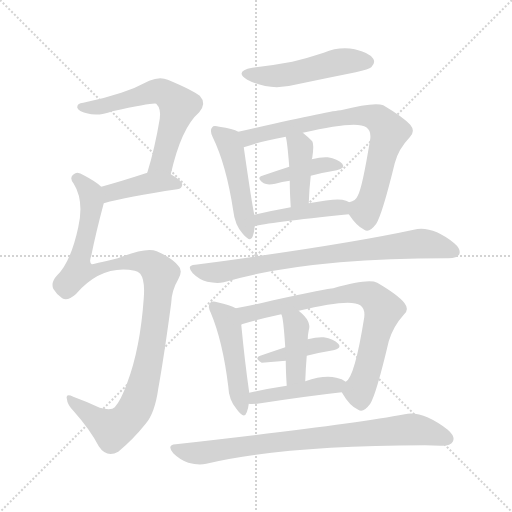
t = 0.00 s
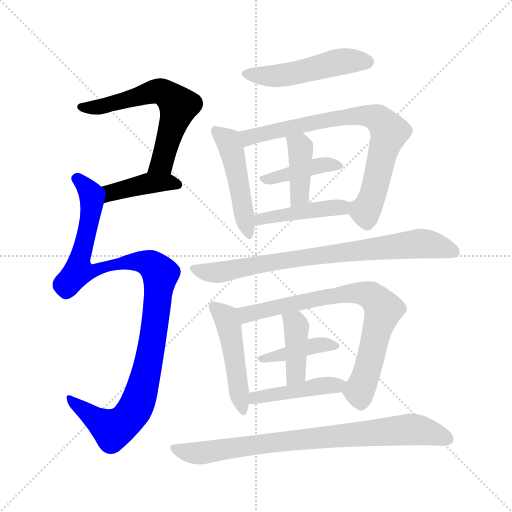
t = 2.29 s
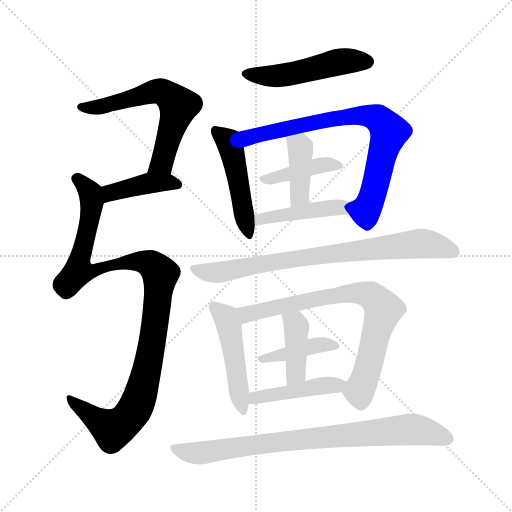
t = 4.57 s
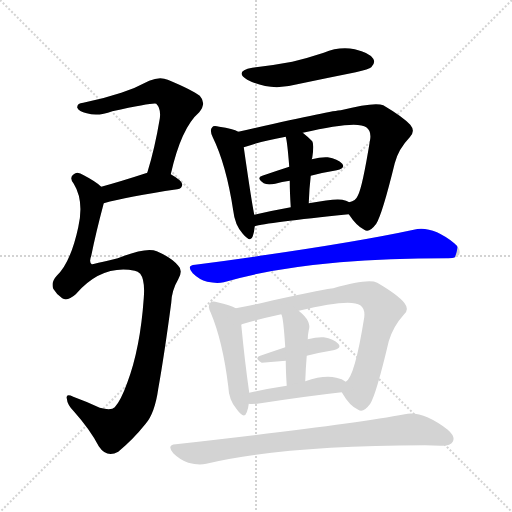
t = 6.86 s
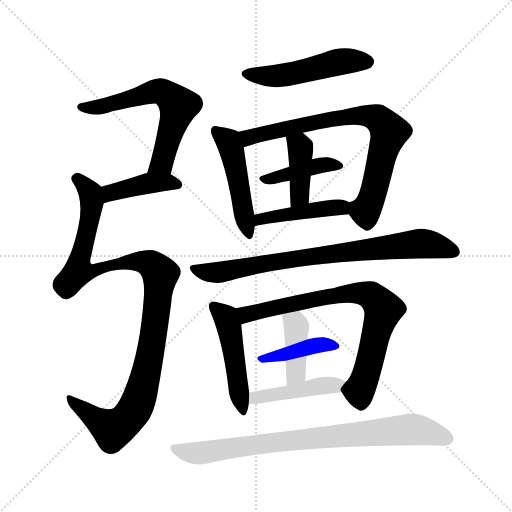
t = 9.15 s
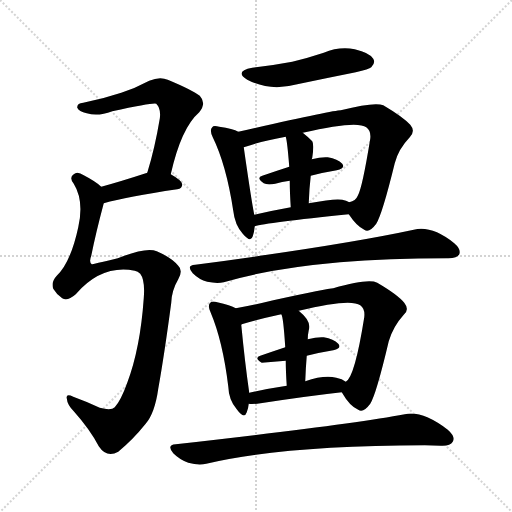
t = 11.44 s

The animated SVG that drew these frames (rendered in a browser with its animation timeline set to each time). Animation: 16 CSS @keyframes rules; one cycle of 11.44 s.

<svg version="1.1" viewBox="0 0 1024 1024" xmlns="http://www.w3.org/2000/svg">
  <g stroke="lightgray" stroke-dasharray="1,1" stroke-width="1" transform="scale(4, 4)">
    <line x1="0" y1="0" x2="256" y2="256"></line>
    <line x1="256" y1="0" x2="0" y2="256"></line>
    <line x1="128" y1="0" x2="128" y2="256"></line>
    <line x1="0" y1="128" x2="256" y2="128"></line>
  </g>
<g transform="scale(1, -1) translate(0, -900)">
   <style type="text/css">
    @keyframes keyframes0 {
      from {
       stroke: blue;
       stroke-dashoffset: 610;
       stroke-width: 128;
       }
       67% {
       animation-timing-function: step-end;
       stroke: blue;
       stroke-dashoffset: 0;
       stroke-width: 128;
       }
       to {
       stroke: black;
       stroke-width: 1024;
       }
       }
       #make-me-a-hanzi-animation-0 {
         animation: keyframes0 0.746419s both;
         animation-delay: 0.000000s;
         animation-timing-function: linear;
       }
    @keyframes keyframes1 {
      from {
       stroke: blue;
       stroke-dashoffset: 410;
       stroke-width: 128;
       }
       57% {
       animation-timing-function: step-end;
       stroke: blue;
       stroke-dashoffset: 0;
       stroke-width: 128;
       }
       to {
       stroke: black;
       stroke-width: 1024;
       }
       }
       #make-me-a-hanzi-animation-1 {
         animation: keyframes1 0.583659s both;
         animation-delay: 0.746419s;
         animation-timing-function: linear;
       }
    @keyframes keyframes2 {
      from {
       stroke: blue;
       stroke-dashoffset: 1069;
       stroke-width: 128;
       }
       78% {
       animation-timing-function: step-end;
       stroke: blue;
       stroke-dashoffset: 0;
       stroke-width: 128;
       }
       to {
       stroke: black;
       stroke-width: 1024;
       }
       }
       #make-me-a-hanzi-animation-2 {
         animation: keyframes2 1.119954s both;
         animation-delay: 1.330078s;
         animation-timing-function: linear;
       }
    @keyframes keyframes3 {
      from {
       stroke: blue;
       stroke-dashoffset: 498;
       stroke-width: 128;
       }
       62% {
       animation-timing-function: step-end;
       stroke: blue;
       stroke-dashoffset: 0;
       stroke-width: 128;
       }
       to {
       stroke: black;
       stroke-width: 1024;
       }
       }
       #make-me-a-hanzi-animation-3 {
         animation: keyframes3 0.655273s both;
         animation-delay: 2.450033s;
         animation-timing-function: linear;
       }
    @keyframes keyframes4 {
      from {
       stroke: blue;
       stroke-dashoffset: 478;
       stroke-width: 128;
       }
       61% {
       animation-timing-function: step-end;
       stroke: blue;
       stroke-dashoffset: 0;
       stroke-width: 128;
       }
       to {
       stroke: black;
       stroke-width: 1024;
       }
       }
       #make-me-a-hanzi-animation-4 {
         animation: keyframes4 0.638997s both;
         animation-delay: 3.105306s;
         animation-timing-function: linear;
       }
    @keyframes keyframes5 {
      from {
       stroke: blue;
       stroke-dashoffset: 760;
       stroke-width: 128;
       }
       71% {
       animation-timing-function: step-end;
       stroke: blue;
       stroke-dashoffset: 0;
       stroke-width: 128;
       }
       to {
       stroke: black;
       stroke-width: 1024;
       }
       }
       #make-me-a-hanzi-animation-5 {
         animation: keyframes5 0.868490s both;
         animation-delay: 3.744303s;
         animation-timing-function: linear;
       }
    @keyframes keyframes6 {
      from {
       stroke: blue;
       stroke-dashoffset: 402;
       stroke-width: 128;
       }
       57% {
       animation-timing-function: step-end;
       stroke: blue;
       stroke-dashoffset: 0;
       stroke-width: 128;
       }
       to {
       stroke: black;
       stroke-width: 1024;
       }
       }
       #make-me-a-hanzi-animation-6 {
         animation: keyframes6 0.577148s both;
         animation-delay: 4.612793s;
         animation-timing-function: linear;
       }
    @keyframes keyframes7 {
      from {
       stroke: blue;
       stroke-dashoffset: 401;
       stroke-width: 128;
       }
       57% {
       animation-timing-function: step-end;
       stroke: blue;
       stroke-dashoffset: 0;
       stroke-width: 128;
       }
       to {
       stroke: black;
       stroke-width: 1024;
       }
       }
       #make-me-a-hanzi-animation-7 {
         animation: keyframes7 0.576335s both;
         animation-delay: 5.189941s;
         animation-timing-function: linear;
       }
    @keyframes keyframes8 {
      from {
       stroke: blue;
       stroke-dashoffset: 440;
       stroke-width: 128;
       }
       59% {
       animation-timing-function: step-end;
       stroke: blue;
       stroke-dashoffset: 0;
       stroke-width: 128;
       }
       to {
       stroke: black;
       stroke-width: 1024;
       }
       }
       #make-me-a-hanzi-animation-8 {
         animation: keyframes8 0.608073s both;
         animation-delay: 5.766276s;
         animation-timing-function: linear;
       }
    @keyframes keyframes9 {
      from {
       stroke: blue;
       stroke-dashoffset: 784;
       stroke-width: 128;
       }
       72% {
       animation-timing-function: step-end;
       stroke: blue;
       stroke-dashoffset: 0;
       stroke-width: 128;
       }
       to {
       stroke: black;
       stroke-width: 1024;
       }
       }
       #make-me-a-hanzi-animation-9 {
         animation: keyframes9 0.888021s both;
         animation-delay: 6.374349s;
         animation-timing-function: linear;
       }
    @keyframes keyframes10 {
      from {
       stroke: blue;
       stroke-dashoffset: 476;
       stroke-width: 128;
       }
       61% {
       animation-timing-function: step-end;
       stroke: blue;
       stroke-dashoffset: 0;
       stroke-width: 128;
       }
       to {
       stroke: black;
       stroke-width: 1024;
       }
       }
       #make-me-a-hanzi-animation-10 {
         animation: keyframes10 0.637370s both;
         animation-delay: 7.262370s;
         animation-timing-function: linear;
       }
    @keyframes keyframes11 {
      from {
       stroke: blue;
       stroke-dashoffset: 753;
       stroke-width: 128;
       }
       71% {
       animation-timing-function: step-end;
       stroke: blue;
       stroke-dashoffset: 0;
       stroke-width: 128;
       }
       to {
       stroke: black;
       stroke-width: 1024;
       }
       }
       #make-me-a-hanzi-animation-11 {
         animation: keyframes11 0.862793s both;
         animation-delay: 7.899740s;
         animation-timing-function: linear;
       }
    @keyframes keyframes12 {
      from {
       stroke: blue;
       stroke-dashoffset: 400;
       stroke-width: 128;
       }
       57% {
       animation-timing-function: step-end;
       stroke: blue;
       stroke-dashoffset: 0;
       stroke-width: 128;
       }
       to {
       stroke: black;
       stroke-width: 1024;
       }
       }
       #make-me-a-hanzi-animation-12 {
         animation: keyframes12 0.575521s both;
         animation-delay: 8.762533s;
         animation-timing-function: linear;
       }
    @keyframes keyframes13 {
      from {
       stroke: blue;
       stroke-dashoffset: 406;
       stroke-width: 128;
       }
       57% {
       animation-timing-function: step-end;
       stroke: blue;
       stroke-dashoffset: 0;
       stroke-width: 128;
       }
       to {
       stroke: black;
       stroke-width: 1024;
       }
       }
       #make-me-a-hanzi-animation-13 {
         animation: keyframes13 0.580404s both;
         animation-delay: 9.338053s;
         animation-timing-function: linear;
       }
    @keyframes keyframes14 {
      from {
       stroke: blue;
       stroke-dashoffset: 442;
       stroke-width: 128;
       }
       59% {
       animation-timing-function: step-end;
       stroke: blue;
       stroke-dashoffset: 0;
       stroke-width: 128;
       }
       to {
       stroke: black;
       stroke-width: 1024;
       }
       }
       #make-me-a-hanzi-animation-14 {
         animation: keyframes14 0.609701s both;
         animation-delay: 9.918457s;
         animation-timing-function: linear;
       }
    @keyframes keyframes15 {
      from {
       stroke: blue;
       stroke-dashoffset: 807;
       stroke-width: 128;
       }
       72% {
       animation-timing-function: step-end;
       stroke: blue;
       stroke-dashoffset: 0;
       stroke-width: 128;
       }
       to {
       stroke: black;
       stroke-width: 1024;
       }
       }
       #make-me-a-hanzi-animation-15 {
         animation: keyframes15 0.906738s both;
         animation-delay: 10.528158s;
         animation-timing-function: linear;
       }
</style>
<path d="M 341.5 551.5 Q 362.5 644.5 398.5 675.5 Q 413.5 693.5 399.5 708.5 Q 383.5 720.5 335.5 740.5 Q 319.5 747.5 298.5 738.5 Q 270.5 723.5 242.5 714.5 Q 206.5 702.5 166.5 694.5 Q 153.5 693.5 154.5 684.5 Q 157.5 677.5 173.5 673.5 Q 195.5 666.5 224.5 677.5 Q 308.5 695.5 312.5 692.5 Q 322.5 682.5 319.5 662.5 Q 309.5 602.5 294.5 554.5 C 285.5 525.5 334.5 522.5 341.5 551.5 Z" fill="lightgray"></path> 
<path d="M 207.5 493.5 Q 253.5 506.5 354.5 521.5 Q 364.5 522.5 364.5 531.5 Q 364.5 538.5 341.5 551.5 C 321.5 563.5 321.5 563.5 294.5 554.5 Q 293.5 554.5 291.5 553.5 Q 242.5 537.5 202.5 526.5 C 173.5 518.5 178.5 485.5 207.5 493.5 Z" fill="lightgray"></path> 
<path d="M 202.5 526.5 Q 192.5 536.5 167.5 549.5 Q 154.5 558.5 147.5 551.5 Q 137.5 545.5 147.5 532.5 Q 168.5 498.5 156.5 445.5 Q 141.5 375.5 113.5 348.5 Q 101.5 335.5 106.5 322.5 Q 113.5 310.5 124.5 303.5 Q 134.5 296.5 151.5 311.5 Q 203.5 371.5 269.5 358.5 Q 275.5 357.5 280.5 352.5 Q 290.5 339.5 287.5 303.5 Q 280.5 203.5 254.5 134.5 Q 241.5 98.5 229.5 85.5 Q 222.5 78.5 199.5 84.5 Q 171.5 97.5 146.5 106.5 Q 131.5 113.5 133.5 103.5 Q 134.5 90.5 147.5 77.5 Q 180.5 40.5 197.5 7.5 Q 213.5 -16.5 236.5 -3.5 Q 266.5 21.5 290.5 51.5 Q 309.5 72.5 316.5 122.5 Q 328.5 189.5 342.5 294.5 Q 343.5 319.5 356.5 341.5 Q 366.5 359.5 356.5 368.5 Q 343.5 384.5 313.5 397.5 Q 292.5 406.5 235.5 383.5 Q 184.5 371.5 183.5 371.5 Q 177.5 375.5 182.5 388.5 Q 191.5 433.5 207.5 493.5 C 213.5 518.5 213.5 518.5 202.5 526.5 Z" fill="lightgray"></path> 
<path d="M 504.5 764.5 Q 467.5 757.5 494.5 740.5 Q 539.5 716.5 594.5 731.5 Q 651.5 743.5 711.5 755.5 Q 738.5 761.5 742.5 765.5 Q 751.5 774.5 746.5 782.5 Q 739.5 794.5 709.5 801.5 Q 678.5 807.5 647.5 794.5 Q 617.5 784.5 584.5 776.5 Q 547.5 769.5 504.5 764.5 Z" fill="lightgray"></path> 
<path d="M 476.5 636.5 Q 466.5 642.5 438.5 646.5 Q 426.5 649.5 424.5 645.5 Q 418.5 639.5 425.5 625.5 Q 452.5 570.5 466.5 478.5 Q 469.5 450.5 485.5 432.5 Q 501.5 413.5 505.5 427.5 Q 508.5 436.5 509.5 447.5 L 508.5 470.5 Q 502.5 500.5 487.5 605.5 C 483.5 633.5 483.5 633.5 476.5 636.5 Z" fill="lightgray"></path> 
<path d="M 697.5 471.5 Q 713.5 447.5 728.5 440.5 Q 738.5 433.5 752.5 452.5 Q 764.5 471.5 789.5 573.5 Q 796.5 601.5 819.5 625.5 Q 831.5 637.5 820.5 650.5 Q 805.5 666.5 766.5 689.5 Q 748.5 696.5 681.5 679.5 Q 666.5 679.5 476.5 636.5 C 447.5 629.5 458.5 596.5 487.5 605.5 Q 521.5 617.5 571.5 626.5 L 605.5 634.5 Q 713.5 659.5 732.5 645.5 Q 742.5 638.5 740.5 622.5 Q 724.5 523.5 715.5 508.5 Q 711.5 498.5 698.5 495.5 C 685.5 487.5 685.5 487.5 697.5 471.5 Z" fill="lightgray"></path> 
<path d="M 621.5 548.5 Q 648.5 555.5 673.5 559.5 Q 691.5 563.5 684.5 572.5 Q 675.5 582.5 655.5 585.5 Q 642.5 586.5 623.5 581.5 L 578.5 566.5 Q 550.5 557.5 524.5 548.5 Q 511.5 544.5 527.5 533.5 Q 534.5 529.5 550.5 532.5 Q 563.5 536.5 579.5 538.5 L 621.5 548.5 Z" fill="lightgray"></path> 
<path d="M 617.5 493.5 Q 618.5 523.5 621.5 548.5 L 623.5 581.5 Q 623.5 582.5 624.5 584.5 Q 628.5 611.5 624.5 617.5 Q 614.5 627.5 605.5 634.5 C 582.5 653.5 564.5 655.5 571.5 626.5 Q 574.5 617.5 578.5 566.5 L 579.5 538.5 Q 579.5 516.5 581.5 485.5 C 583.5 455.5 616.5 463.5 617.5 493.5 Z" fill="lightgray"></path> 
<path d="M 509.5 447.5 Q 531.5 454.5 697.5 471.5 C 727.5 474.5 725.5 481.5 698.5 495.5 Q 692.5 499.5 684.5 500.5 Q 669.5 503.5 617.5 493.5 L 581.5 485.5 Q 542.5 478.5 508.5 470.5 C 479.5 463.5 480.5 440.5 509.5 447.5 Z" fill="lightgray"></path> 
<path d="M 390.5 370.5 Q 371.5 369.5 385.5 353.5 Q 398.5 340.5 414.5 336.5 Q 433.5 332.5 447.5 335.5 Q 609.5 383.5 893.5 383.5 Q 894.5 383.5 896.5 383.5 Q 914.5 383.5 918.5 391.5 Q 922.5 401.5 908.5 413.5 Q 863.5 449.5 827.5 440.5 Q 683.5 409.5 390.5 370.5 Z" fill="lightgray"></path> 
<path d="M 471.5 283.5 Q 461.5 289.5 434.5 295.5 Q 424.5 298.5 420.5 294.5 Q 414.5 288.5 421.5 274.5 Q 445.5 217.5 456.5 127.5 Q 457.5 99.5 473.5 81.5 Q 488.5 60.5 493.5 75.5 Q 496.5 82.5 497.5 92.5 L 498.5 114.5 Q 489.5 177.5 482.5 250.5 Q 482.5 251.5 483.5 251.5 C 484.5 276.5 484.5 276.5 471.5 283.5 Z" fill="lightgray"></path> 
<path d="M 683.5 115.5 Q 699.5 87.5 716.5 80.5 Q 726.5 73.5 740.5 92.5 Q 752.5 111.5 777.5 217.5 Q 786.5 247.5 807.5 270.5 Q 819.5 280.5 808.5 294.5 Q 795.5 310.5 754.5 334.5 Q 736.5 343.5 666.5 323.5 Q 656.5 323.5 546.5 299.5 Q 506.5 289.5 471.5 283.5 C 441.5 278.5 454.5 243.5 483.5 251.5 Q 516.5 261.5 562.5 271.5 L 597.5 278.5 Q 700.5 303.5 720.5 289.5 Q 730.5 282.5 728.5 265.5 Q 709.5 145.5 691.5 136.5 C 679.5 121.5 679.5 121.5 683.5 115.5 Z" fill="lightgray"></path> 
<path d="M 613.5 188.5 Q 641.5 195.5 666.5 199.5 Q 684.5 203.5 676.5 212.5 Q 667.5 222.5 647.5 225.5 Q 634.5 226.5 615.5 221.5 L 570.5 205.5 Q 543.5 196.5 520.5 188.5 Q 507.5 184.5 523.5 174.5 L 571.5 178.5 L 613.5 188.5 Z" fill="lightgray"></path> 
<path d="M 610.5 137.5 Q 611.5 165.5 613.5 188.5 L 615.5 221.5 Q 615.5 230.5 617.5 239.5 Q 623.5 257.5 598.5 277.5 L 597.5 278.5 C 574.5 298.5 552.5 299.5 562.5 271.5 Q 566.5 267.5 570.5 205.5 L 571.5 178.5 Q 571.5 157.5 573.5 128.5 C 575.5 98.5 609.5 107.5 610.5 137.5 Z" fill="lightgray"></path> 
<path d="M 497.5 92.5 Q 501.5 91.5 514.5 92.5 Q 611.5 107.5 683.5 115.5 C 713.5 118.5 716.5 119.5 691.5 136.5 Q 684.5 142.5 672.5 144.5 Q 648.5 150.5 610.5 137.5 L 573.5 128.5 Q 533.5 122.5 498.5 114.5 C 469.5 107.5 467.5 94.5 497.5 92.5 Z" fill="lightgray"></path> 
<path d="M 351.5 11.5 Q 332.5 10.5 346.5 -6.5 Q 359.5 -19.5 376.5 -25.5 Q 397.5 -31.5 412.5 -27.5 Q 562.5 8.5 849.5 9.5 Q 865.5 9.5 881.5 8.5 Q 900.5 7.5 905.5 16.5 Q 911.5 26.5 895.5 40.5 Q 844.5 79.5 809.5 71.5 Q 697.5 50.5 351.5 11.5 Z" fill="lightgray"></path> 
      <clipPath id="make-me-a-hanzi-clip-0">
      <path d="M 341.5 551.5 Q 362.5 644.5 398.5 675.5 Q 413.5 693.5 399.5 708.5 Q 383.5 720.5 335.5 740.5 Q 319.5 747.5 298.5 738.5 Q 270.5 723.5 242.5 714.5 Q 206.5 702.5 166.5 694.5 Q 153.5 693.5 154.5 684.5 Q 157.5 677.5 173.5 673.5 Q 195.5 666.5 224.5 677.5 Q 308.5 695.5 312.5 692.5 Q 322.5 682.5 319.5 662.5 Q 309.5 602.5 294.5 554.5 C 285.5 525.5 334.5 522.5 341.5 551.5 Z" fill="lightgray"></path>
      </clipPath>
      <path clip-path="url(#make-me-a-hanzi-clip-0)" d="M 162.5 686.5 L 234.5 692.5 L 313.5 717.5 L 333.5 711.5 L 347.5 699.5 L 357.5 687.5 L 326.5 584.5 L 323.5 575.5 L 302.5 559.5 " fill="none" id="make-me-a-hanzi-animation-0" stroke-dasharray="482 964" stroke-linecap="round"></path>

      <clipPath id="make-me-a-hanzi-clip-1">
      <path d="M 207.5 493.5 Q 253.5 506.5 354.5 521.5 Q 364.5 522.5 364.5 531.5 Q 364.5 538.5 341.5 551.5 C 321.5 563.5 321.5 563.5 294.5 554.5 Q 293.5 554.5 291.5 553.5 Q 242.5 537.5 202.5 526.5 C 173.5 518.5 178.5 485.5 207.5 493.5 Z" fill="lightgray"></path>
      </clipPath>
      <path clip-path="url(#make-me-a-hanzi-clip-1)" d="M 211.5 499.5 L 221.5 514.5 L 299.5 533.5 L 332.5 536.5 L 354.5 531.5 " fill="none" id="make-me-a-hanzi-animation-1" stroke-dasharray="282 564" stroke-linecap="round"></path>

      <clipPath id="make-me-a-hanzi-clip-2">
      <path d="M 202.5 526.5 Q 192.5 536.5 167.5 549.5 Q 154.5 558.5 147.5 551.5 Q 137.5 545.5 147.5 532.5 Q 168.5 498.5 156.5 445.5 Q 141.5 375.5 113.5 348.5 Q 101.5 335.5 106.5 322.5 Q 113.5 310.5 124.5 303.5 Q 134.5 296.5 151.5 311.5 Q 203.5 371.5 269.5 358.5 Q 275.5 357.5 280.5 352.5 Q 290.5 339.5 287.5 303.5 Q 280.5 203.5 254.5 134.5 Q 241.5 98.5 229.5 85.5 Q 222.5 78.5 199.5 84.5 Q 171.5 97.5 146.5 106.5 Q 131.5 113.5 133.5 103.5 Q 134.5 90.5 147.5 77.5 Q 180.5 40.5 197.5 7.5 Q 213.5 -16.5 236.5 -3.5 Q 266.5 21.5 290.5 51.5 Q 309.5 72.5 316.5 122.5 Q 328.5 189.5 342.5 294.5 Q 343.5 319.5 356.5 341.5 Q 366.5 359.5 356.5 368.5 Q 343.5 384.5 313.5 397.5 Q 292.5 406.5 235.5 383.5 Q 184.5 371.5 183.5 371.5 Q 177.5 375.5 182.5 388.5 Q 191.5 433.5 207.5 493.5 C 213.5 518.5 213.5 518.5 202.5 526.5 Z" fill="lightgray"></path>
      </clipPath>
      <path clip-path="url(#make-me-a-hanzi-clip-2)" d="M 153.5 542.5 L 180.5 514.5 L 183.5 495.5 L 156.5 357.5 L 176.5 354.5 L 227.5 371.5 L 270.5 377.5 L 302.5 371.5 L 320.5 351.5 L 299.5 187.5 L 279.5 103.5 L 266.5 76.5 L 250.5 57.5 L 225.5 41.5 L 141.5 98.5 " fill="none" id="make-me-a-hanzi-animation-2" stroke-dasharray="941 1882" stroke-linecap="round"></path>

      <clipPath id="make-me-a-hanzi-clip-3">
      <path d="M 504.5 764.5 Q 467.5 757.5 494.5 740.5 Q 539.5 716.5 594.5 731.5 Q 651.5 743.5 711.5 755.5 Q 738.5 761.5 742.5 765.5 Q 751.5 774.5 746.5 782.5 Q 739.5 794.5 709.5 801.5 Q 678.5 807.5 647.5 794.5 Q 617.5 784.5 584.5 776.5 Q 547.5 769.5 504.5 764.5 Z" fill="lightgray"></path>
      </clipPath>
      <path clip-path="url(#make-me-a-hanzi-clip-3)" d="M 496.5 753.5 L 568.5 749.5 L 687.5 777.5 L 735.5 776.5 " fill="none" id="make-me-a-hanzi-animation-3" stroke-dasharray="370 740" stroke-linecap="round"></path>

      <clipPath id="make-me-a-hanzi-clip-4">
      <path d="M 476.5 636.5 Q 466.5 642.5 438.5 646.5 Q 426.5 649.5 424.5 645.5 Q 418.5 639.5 425.5 625.5 Q 452.5 570.5 466.5 478.5 Q 469.5 450.5 485.5 432.5 Q 501.5 413.5 505.5 427.5 Q 508.5 436.5 509.5 447.5 L 508.5 470.5 Q 502.5 500.5 487.5 605.5 C 483.5 633.5 483.5 633.5 476.5 636.5 Z" fill="lightgray"></path>
      </clipPath>
      <path clip-path="url(#make-me-a-hanzi-clip-4)" d="M 432.5 638.5 L 456.5 617.5 L 466.5 590.5 L 495.5 431.5 " fill="none" id="make-me-a-hanzi-animation-4" stroke-dasharray="350 700" stroke-linecap="round"></path>

      <clipPath id="make-me-a-hanzi-clip-5">
      <path d="M 697.5 471.5 Q 713.5 447.5 728.5 440.5 Q 738.5 433.5 752.5 452.5 Q 764.5 471.5 789.5 573.5 Q 796.5 601.5 819.5 625.5 Q 831.5 637.5 820.5 650.5 Q 805.5 666.5 766.5 689.5 Q 748.5 696.5 681.5 679.5 Q 666.5 679.5 476.5 636.5 C 447.5 629.5 458.5 596.5 487.5 605.5 Q 521.5 617.5 571.5 626.5 L 605.5 634.5 Q 713.5 659.5 732.5 645.5 Q 742.5 638.5 740.5 622.5 Q 724.5 523.5 715.5 508.5 Q 711.5 498.5 698.5 495.5 C 685.5 487.5 685.5 487.5 697.5 471.5 Z" fill="lightgray"></path>
      </clipPath>
      <path clip-path="url(#make-me-a-hanzi-clip-5)" d="M 491.5 612.5 L 497.5 626.5 L 632.5 656.5 L 714.5 669.5 L 756.5 662.5 L 778.5 636.5 L 750.5 525.5 L 730.5 478.5 L 707.5 489.5 " fill="none" id="make-me-a-hanzi-animation-5" stroke-dasharray="632 1264" stroke-linecap="round"></path>

      <clipPath id="make-me-a-hanzi-clip-6">
      <path d="M 621.5 548.5 Q 648.5 555.5 673.5 559.5 Q 691.5 563.5 684.5 572.5 Q 675.5 582.5 655.5 585.5 Q 642.5 586.5 623.5 581.5 L 578.5 566.5 Q 550.5 557.5 524.5 548.5 Q 511.5 544.5 527.5 533.5 Q 534.5 529.5 550.5 532.5 Q 563.5 536.5 579.5 538.5 L 621.5 548.5 Z" fill="lightgray"></path>
      </clipPath>
      <path clip-path="url(#make-me-a-hanzi-clip-6)" d="M 533.5 542.5 L 632.5 568.5 L 676.5 567.5 " fill="none" id="make-me-a-hanzi-animation-6" stroke-dasharray="274 548" stroke-linecap="round"></path>

      <clipPath id="make-me-a-hanzi-clip-7">
      <path d="M 617.5 493.5 Q 618.5 523.5 621.5 548.5 L 623.5 581.5 Q 623.5 582.5 624.5 584.5 Q 628.5 611.5 624.5 617.5 Q 614.5 627.5 605.5 634.5 C 582.5 653.5 564.5 655.5 571.5 626.5 Q 574.5 617.5 578.5 566.5 L 579.5 538.5 Q 579.5 516.5 581.5 485.5 C 583.5 455.5 616.5 463.5 617.5 493.5 Z" fill="lightgray"></path>
      </clipPath>
      <path clip-path="url(#make-me-a-hanzi-clip-7)" d="M 578.5 624.5 L 599.5 607.5 L 601.5 595.5 L 599.5 516.5 L 586.5 493.5 " fill="none" id="make-me-a-hanzi-animation-7" stroke-dasharray="273 546" stroke-linecap="round"></path>

      <clipPath id="make-me-a-hanzi-clip-8">
      <path d="M 509.5 447.5 Q 531.5 454.5 697.5 471.5 C 727.5 474.5 725.5 481.5 698.5 495.5 Q 692.5 499.5 684.5 500.5 Q 669.5 503.5 617.5 493.5 L 581.5 485.5 Q 542.5 478.5 508.5 470.5 C 479.5 463.5 480.5 440.5 509.5 447.5 Z" fill="lightgray"></path>
      </clipPath>
      <path clip-path="url(#make-me-a-hanzi-clip-8)" d="M 510.5 453.5 L 531.5 464.5 L 647.5 483.5 L 679.5 483.5 L 688.5 489.5 " fill="none" id="make-me-a-hanzi-animation-8" stroke-dasharray="312 624" stroke-linecap="round"></path>

      <clipPath id="make-me-a-hanzi-clip-9">
      <path d="M 390.5 370.5 Q 371.5 369.5 385.5 353.5 Q 398.5 340.5 414.5 336.5 Q 433.5 332.5 447.5 335.5 Q 609.5 383.5 893.5 383.5 Q 894.5 383.5 896.5 383.5 Q 914.5 383.5 918.5 391.5 Q 922.5 401.5 908.5 413.5 Q 863.5 449.5 827.5 440.5 Q 683.5 409.5 390.5 370.5 Z" fill="lightgray"></path>
      </clipPath>
      <path clip-path="url(#make-me-a-hanzi-clip-9)" d="M 387.5 362.5 L 432.5 354.5 L 556.5 378.5 L 837.5 412.5 L 874.5 408.5 L 908.5 396.5 " fill="none" id="make-me-a-hanzi-animation-9" stroke-dasharray="656 1312" stroke-linecap="round"></path>

      <clipPath id="make-me-a-hanzi-clip-10">
      <path d="M 471.5 283.5 Q 461.5 289.5 434.5 295.5 Q 424.5 298.5 420.5 294.5 Q 414.5 288.5 421.5 274.5 Q 445.5 217.5 456.5 127.5 Q 457.5 99.5 473.5 81.5 Q 488.5 60.5 493.5 75.5 Q 496.5 82.5 497.5 92.5 L 498.5 114.5 Q 489.5 177.5 482.5 250.5 Q 482.5 251.5 483.5 251.5 C 484.5 276.5 484.5 276.5 471.5 283.5 Z" fill="lightgray"></path>
      </clipPath>
      <path clip-path="url(#make-me-a-hanzi-clip-10)" d="M 428.5 287.5 L 454.5 258.5 L 483.5 79.5 " fill="none" id="make-me-a-hanzi-animation-10" stroke-dasharray="348 696" stroke-linecap="round"></path>

      <clipPath id="make-me-a-hanzi-clip-11">
      <path d="M 683.5 115.5 Q 699.5 87.5 716.5 80.5 Q 726.5 73.5 740.5 92.5 Q 752.5 111.5 777.5 217.5 Q 786.5 247.5 807.5 270.5 Q 819.5 280.5 808.5 294.5 Q 795.5 310.5 754.5 334.5 Q 736.5 343.5 666.5 323.5 Q 656.5 323.5 546.5 299.5 Q 506.5 289.5 471.5 283.5 C 441.5 278.5 454.5 243.5 483.5 251.5 Q 516.5 261.5 562.5 271.5 L 597.5 278.5 Q 700.5 303.5 720.5 289.5 Q 730.5 282.5 728.5 265.5 Q 709.5 145.5 691.5 136.5 C 679.5 121.5 679.5 121.5 683.5 115.5 Z" fill="lightgray"></path>
      </clipPath>
      <path clip-path="url(#make-me-a-hanzi-clip-11)" d="M 479.5 280.5 L 496.5 272.5 L 681.5 312.5 L 718.5 314.5 L 742.5 308.5 L 766.5 281.5 L 718.5 116.5 L 722.5 97.5 " fill="none" id="make-me-a-hanzi-animation-11" stroke-dasharray="625 1250" stroke-linecap="round"></path>

      <clipPath id="make-me-a-hanzi-clip-12">
      <path d="M 613.5 188.5 Q 641.5 195.5 666.5 199.5 Q 684.5 203.5 676.5 212.5 Q 667.5 222.5 647.5 225.5 Q 634.5 226.5 615.5 221.5 L 570.5 205.5 Q 543.5 196.5 520.5 188.5 Q 507.5 184.5 523.5 174.5 L 571.5 178.5 L 613.5 188.5 Z" fill="lightgray"></path>
      </clipPath>
      <path clip-path="url(#make-me-a-hanzi-clip-12)" d="M 528.5 182.5 L 624.5 208.5 L 669.5 207.5 " fill="none" id="make-me-a-hanzi-animation-12" stroke-dasharray="272 544" stroke-linecap="round"></path>

      <clipPath id="make-me-a-hanzi-clip-13">
      <path d="M 610.5 137.5 Q 611.5 165.5 613.5 188.5 L 615.5 221.5 Q 615.5 230.5 617.5 239.5 Q 623.5 257.5 598.5 277.5 L 597.5 278.5 C 574.5 298.5 552.5 299.5 562.5 271.5 Q 566.5 267.5 570.5 205.5 L 571.5 178.5 Q 571.5 157.5 573.5 128.5 C 575.5 98.5 609.5 107.5 610.5 137.5 Z" fill="lightgray"></path>
      </clipPath>
      <path clip-path="url(#make-me-a-hanzi-clip-13)" d="M 568.5 271.5 L 592.5 246.5 L 592.5 158.5 L 578.5 135.5 " fill="none" id="make-me-a-hanzi-animation-13" stroke-dasharray="278 556" stroke-linecap="round"></path>

      <clipPath id="make-me-a-hanzi-clip-14">
      <path d="M 497.5 92.5 Q 501.5 91.5 514.5 92.5 Q 611.5 107.5 683.5 115.5 C 713.5 118.5 716.5 119.5 691.5 136.5 Q 684.5 142.5 672.5 144.5 Q 648.5 150.5 610.5 137.5 L 573.5 128.5 Q 533.5 122.5 498.5 114.5 C 469.5 107.5 467.5 94.5 497.5 92.5 Z" fill="lightgray"></path>
      </clipPath>
      <path clip-path="url(#make-me-a-hanzi-clip-14)" d="M 501.5 97.5 L 552.5 112.5 L 683.5 133.5 " fill="none" id="make-me-a-hanzi-animation-14" stroke-dasharray="314 628" stroke-linecap="round"></path>

      <clipPath id="make-me-a-hanzi-clip-15">
      <path d="M 351.5 11.5 Q 332.5 10.5 346.5 -6.5 Q 359.5 -19.5 376.5 -25.5 Q 397.5 -31.5 412.5 -27.5 Q 562.5 8.5 849.5 9.5 Q 865.5 9.5 881.5 8.5 Q 900.5 7.5 905.5 16.5 Q 911.5 26.5 895.5 40.5 Q 844.5 79.5 809.5 71.5 Q 697.5 50.5 351.5 11.5 Z" fill="lightgray"></path>
      </clipPath>
      <path clip-path="url(#make-me-a-hanzi-clip-15)" d="M 349.5 2.5 L 397.5 -6.5 L 536.5 14.5 L 825.5 41.5 L 894.5 22.5 " fill="none" id="make-me-a-hanzi-animation-15" stroke-dasharray="679 1358" stroke-linecap="round"></path>

</g>
</svg>
